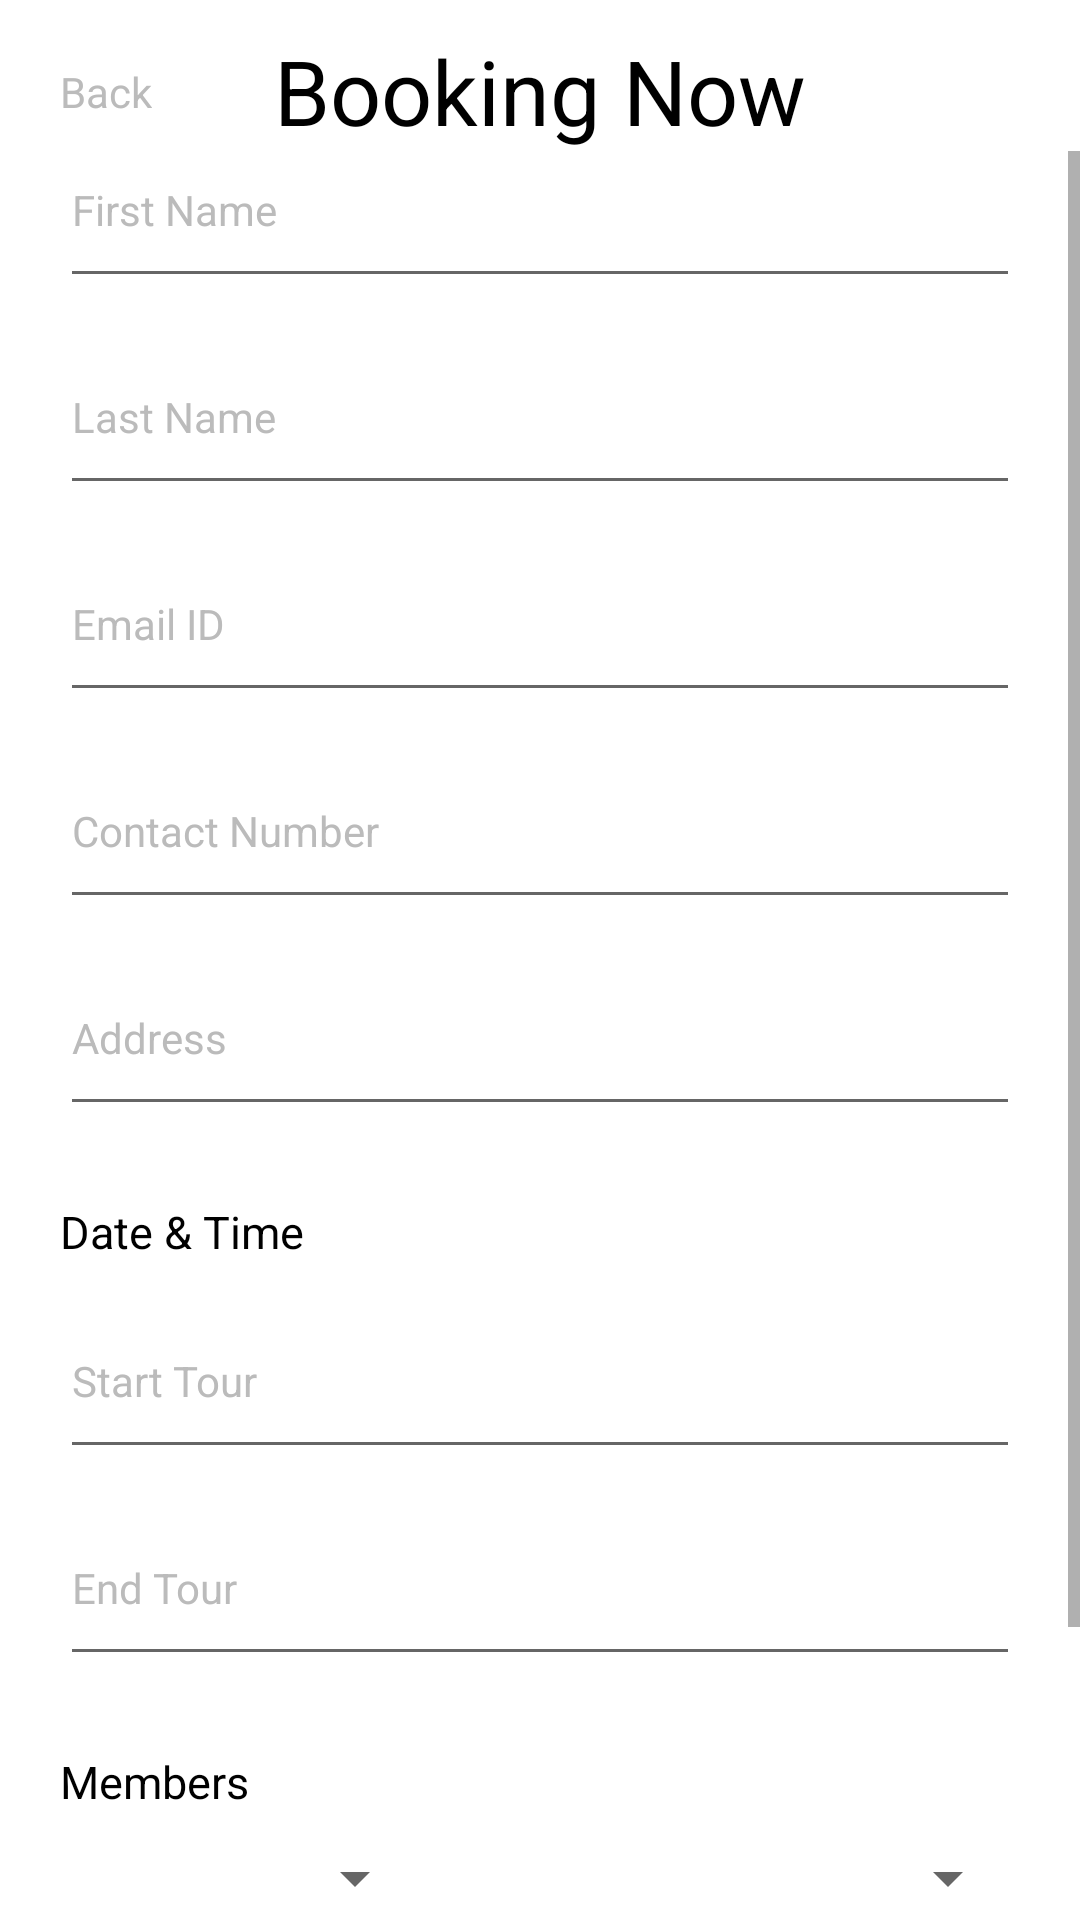

The Android layout XML behind this screen, and the referenced resources:
<!-- AndroidManifest.xml: application theme Theme.StayIn -->
<!-- res/layout/fragment_booking_now.xml -->
<?xml version="1.0" encoding="utf-8"?>
<androidx.constraintlayout.widget.ConstraintLayout xmlns:android="http://schemas.android.com/apk/res/android"
    xmlns:app="http://schemas.android.com/apk/res-auto"
    xmlns:tools="http://schemas.android.com/tools"
    android:layout_width="match_parent"
    android:layout_height="match_parent"
    tools:context=".ui.main.BookingNowFragment">


    <TextView
        android:id="@+id/textView9"
        style="@style/textBold"
        android:layout_width="wrap_content"
        android:layout_height="wrap_content"
        android:layout_marginTop="10dp"
        android:text="@string/booking_now"
        android:textColor="@color/black"
        android:textSize="30sp"
        app:layout_constraintEnd_toEndOf="parent"
        app:layout_constraintStart_toStartOf="parent"
        app:layout_constraintTop_toTopOf="parent" />

    <ImageView
        android:id="@+id/imageView5"
        android:layout_width="wrap_content"
        android:layout_height="wrap_content"
        android:layout_marginStart="20dp"
        android:src="@drawable/ic_baseline_chevron_left_24"
        app:layout_constraintBottom_toBottomOf="@+id/textView9"
        app:layout_constraintStart_toStartOf="parent"
        app:layout_constraintTop_toTopOf="@+id/textView9"
        app:tint="@color/gray" />

    <TextView
        android:id="@+id/textView18"
        style="@style/textRegular"
        android:layout_width="wrap_content"
        android:layout_height="wrap_content"
        android:text="@string/back"
        android:textColor="@color/gray"
        app:layout_constraintBottom_toBottomOf="@+id/imageView5"
        app:layout_constraintStart_toEndOf="@+id/imageView5"
        app:layout_constraintTop_toTopOf="@+id/imageView5" />

    <ScrollView
        android:layout_width="match_parent"
        android:layout_height="0dp"

        app:layout_constraintTop_toBottomOf="@+id/textView9">

        <androidx.constraintlayout.widget.ConstraintLayout
            android:layout_width="match_parent"
            android:layout_height="wrap_content">

            <LinearLayout
                android:layout_width="match_parent"
                android:layout_height="wrap_content"
                android:layout_marginHorizontal="20dp"
                android:orientation="vertical"
                app:layout_constraintEnd_toEndOf="parent"
                app:layout_constraintStart_toStartOf="parent"
                app:layout_constraintTop_toTopOf="parent">

                <EditText
                    style="@style/textRegular"
                    android:layout_width="match_parent"
                    android:layout_height="wrap_content"
                    android:hint="@string/first_name"
                    android:paddingBottom="20dp"
                    android:textColor="@color/gray"
                    android:textColorHint="@color/gray"
                    app:layout_constraintEnd_toEndOf="parent"
                    app:layout_constraintStart_toStartOf="parent"
                    app:layout_constraintTop_toBottomOf="@+id/textView3" />

                <EditText
                    style="@style/textRegular"
                    android:layout_width="match_parent"
                    android:layout_height="wrap_content"
                    android:layout_marginTop="20dp"
                    android:hint="@string/last_name"
                    android:paddingBottom="20dp"
                    android:textColor="@color/gray"
                    android:textColorHint="@color/gray"
                    app:layout_constraintEnd_toEndOf="parent"
                    app:layout_constraintStart_toStartOf="parent"
                    app:layout_constraintTop_toBottomOf="@+id/textView3" />

                <EditText
                    style="@style/textRegular"
                    android:layout_width="match_parent"
                    android:layout_height="wrap_content"
                    android:layout_marginTop="20dp"
                    android:hint="@string/email_id"
                    android:paddingBottom="20dp"
                    android:textColor="@color/gray"
                    android:textColorHint="@color/gray"
                    app:layout_constraintEnd_toEndOf="parent"
                    app:layout_constraintStart_toStartOf="parent"
                    app:layout_constraintTop_toBottomOf="@+id/textView3" />

                <EditText
                    style="@style/textRegular"
                    android:layout_width="match_parent"
                    android:layout_height="wrap_content"
                    android:layout_marginTop="20dp"
                    android:hint="@string/contact_number"
                    android:paddingBottom="20dp"
                    android:textColor="@color/gray"
                    android:textColorHint="@color/gray"
                    app:layout_constraintEnd_toEndOf="parent"
                    app:layout_constraintStart_toStartOf="parent"
                    app:layout_constraintTop_toBottomOf="@+id/textView3" />

                <EditText
                    style="@style/textRegular"
                    android:layout_width="match_parent"
                    android:layout_height="wrap_content"
                    android:layout_marginTop="20dp"
                    android:hint="@string/address"
                    android:paddingBottom="20dp"
                    android:textColor="@color/gray"
                    android:textColorHint="@color/gray"
                    app:layout_constraintEnd_toEndOf="parent"
                    app:layout_constraintStart_toStartOf="parent"
                    app:layout_constraintTop_toBottomOf="@+id/textView3" />

                <TextView
                    android:id="@+id/textView48"
                    style="@style/textBold"
                    android:layout_width="wrap_content"
                    android:layout_height="wrap_content"
                    android:layout_marginTop="25dp"
                    android:text="@string/date_time"
                    android:textColor="@color/black"
                    android:textSize="15sp"
                    app:layout_constraintStart_toStartOf="@+id/imgClose"
                    app:layout_constraintTop_toBottomOf="@+id/imageView16" />

                <EditText
                    style="@style/textRegular"
                    android:layout_width="match_parent"
                    android:layout_height="wrap_content"
                    android:layout_marginTop="20dp"
                    android:hint="@string/start_tour"
                    android:paddingBottom="20dp"
                    android:textColor="@color/gray"
                    android:textColorHint="@color/gray"
                    app:layout_constraintEnd_toEndOf="parent"
                    app:layout_constraintStart_toStartOf="parent"
                    app:layout_constraintTop_toBottomOf="@+id/textView3" />

                <EditText
                    style="@style/textRegular"
                    android:layout_width="match_parent"
                    android:layout_height="wrap_content"
                    android:layout_marginTop="20dp"
                    android:hint="@string/end_tour"
                    android:paddingBottom="20dp"
                    android:textColor="@color/gray"
                    android:textColorHint="@color/gray"
                    app:layout_constraintEnd_toEndOf="parent"
                    app:layout_constraintStart_toStartOf="parent"
                    app:layout_constraintTop_toBottomOf="@+id/textView3" />

                <TextView
                    style="@style/textBold"
                    android:layout_width="wrap_content"
                    android:layout_height="wrap_content"
                    android:layout_marginTop="25dp"
                    android:text="@string/members"
                    android:textColor="@color/black"
                    android:textSize="15sp"
                    app:layout_constraintStart_toStartOf="@+id/imgClose"
                    app:layout_constraintTop_toBottomOf="@+id/imageView16" />

                <LinearLayout
                    android:layout_width="match_parent"
                    android:layout_height="wrap_content"
                    android:layout_marginTop="10dp"
                    android:orientation="horizontal">

                    <Spinner
                        android:layout_width="wrap_content"
                        android:layout_height="wrap_content"
                        android:layout_weight="1" />

                    <View
                        android:layout_width="1dp"
                        android:layout_height="1dp"
                        android:layout_weight="1" />

                    <Spinner
                        android:layout_width="wrap_content"
                        android:layout_height="wrap_content"
                        android:layout_weight="1" />

                </LinearLayout>

                <com.google.android.material.button.MaterialButton
                    android:id="@+id/btnConfirm"
                    android:layout_width="wrap_content"
                    android:layout_height="wrap_content"
                    android:layout_gravity="center"
                    android:layout_marginTop="40dp"
                    android:layout_marginBottom="150dp"
                    android:paddingHorizontal="60dp"
                    android:paddingVertical="12dp"
                    android:text="Continue"
                    android:textAllCaps="false"
                    app:backgroundTint="@color/dark_blue_200"
                    app:cornerRadius="10dp"
                    app:layout_constraintBottom_toBottomOf="@+id/textView40"
                    app:layout_constraintStart_toEndOf="@+id/textView40"
                    app:layout_constraintTop_toTopOf="@+id/textView40" />


            </LinearLayout>

        </androidx.constraintlayout.widget.ConstraintLayout>

    </ScrollView>



</androidx.constraintlayout.widget.ConstraintLayout>
<!-- resources referenced by this layout -->
<resources>
  <color name="black">#FF000000</color>
  <color name="dark_blue_200">#2485EC</color>
  <color name="gray">#BBBBBB</color>
  <string name="address">Address</string>
  <string name="back">Back</string>
  <string name="booking_now">Booking Now</string>
  <string name="contact_number">Contact Number</string>
  <string name="date_time">Date &amp; Time</string>
  <string name="email_id">Email ID</string>
  <string name="end_tour">End Tour</string>
  <string name="first_name">First Name</string>
  <string name="last_name">Last Name</string>
  <string name="members">Members</string>
  <string name="start_tour">Start Tour</string>
  <style name="textBold">
          <item name="android:textColor">@color/white</item>
          <item name="android:textSize">24sp</item>
          <item name="fontFamily">@font/lato_bold</item>
      </style>
  <style name="textRegular">
          <item name="android:textColor">@color/white</item>
          <item name="android:textSize">14sp</item>
          <item name="fontFamily">@font/lato_regular</item>
      </style>
  <style name="Theme.StayIn" parent="Theme.MaterialComponents.DayNight.DarkActionBar">
          
          <item name="colorPrimary">@color/dark_blue_500</item>
          <item name="colorPrimaryVariant">@color/dark_blue_700</item>
          <item name="colorOnPrimary">@color/white</item>
          
          <item name="colorSecondary">@color/blue_200</item>
          <item name="colorSecondaryVariant">@color/blue_700</item>
          <item name="colorOnSecondary">@color/black</item>
          
          <item name="android:statusBarColor">@color/white_gray</item>
          
      </style>
  <color name="white">#FFFFFFFF</color>
  <color name="dark_blue_500">#2485EC</color>
  <color name="dark_blue_700">#2485EC</color>
  <color name="blue_200">#48C6EF</color>
  <color name="blue_700">#48C6EF</color>
  <color name="white_gray">#F6F6F6</color>
</resources>
